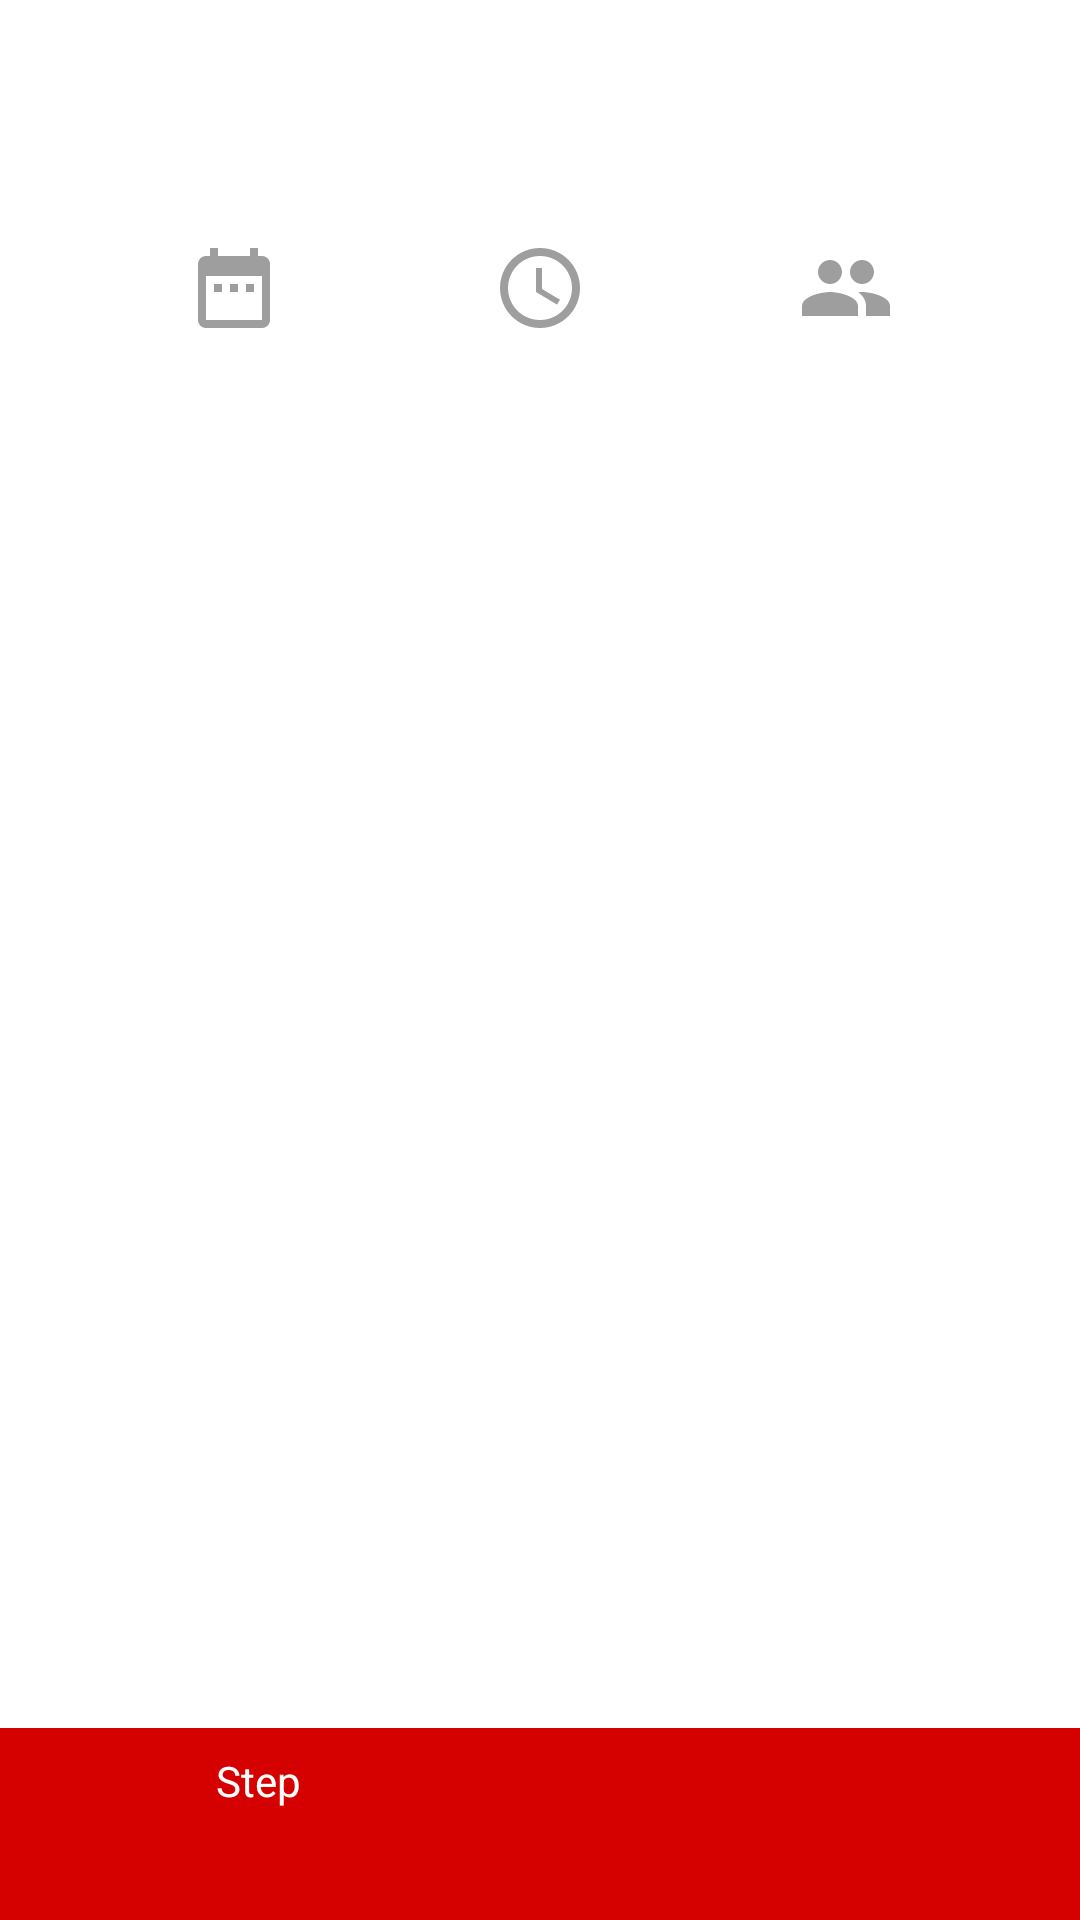

Write the Android layout XML for this screen, with the resource values it uses.
<!-- AndroidManifest.xml: application theme AppTheme -->
<!-- res/layout/activity_booking.xml -->
<?xml version="1.0" encoding="utf-8"?>
<android.support.design.widget.CoordinatorLayout xmlns:android="http://schemas.android.com/apk/res/android"
    xmlns:app="http://schemas.android.com/apk/res-auto"
    xmlns:tools="http://schemas.android.com/tools"
    android:id="@+id/coordinatorBooking"
    android:layout_width="match_parent"
    android:layout_height="match_parent"
    android:fitsSystemWindows="false"
    tools:context=".BookingActivity">

    <android.support.design.widget.AppBarLayout
        android:layout_width="match_parent"
        android:layout_height="wrap_content"
        app:elevation="0dp">

        <android.support.design.widget.CollapsingToolbarLayout
            android:layout_width="match_parent"
            android:layout_height="match_parent"
            app:layout_scrollFlags="snap">

            <android.support.v7.widget.Toolbar
                android:id="@+id/toolbarBooking"
                android:layout_marginEnd="64dp"
                android:layout_width="match_parent"
                android:layout_height="?attr/actionBarSize"
                app:layout_collapseMode="pin">

                <TextView
                    android:id="@+id/tvToolbarBooking"
                    android:layout_width="match_parent"
                    android:textColor="@android:color/black"
                    android:layout_height="match_parent"
                    android:gravity="center"
                    android:textSize="20sp"
                    android:textStyle="bold" />
            </android.support.v7.widget.Toolbar>
        </android.support.design.widget.CollapsingToolbarLayout>
    </android.support.design.widget.AppBarLayout>

    <android.support.constraint.ConstraintLayout
        android:layout_width="match_parent"
        android:layout_height="match_parent"
        app:layout_behavior="@string/appbar_scrolling_view_behavior">

        <ImageView
            android:id="@+id/ivBookingDateIcon"
            android:layout_width="48dp"
            android:layout_height="48dp"
            android:padding="8dp"
            android:layout_marginTop="16dp"
            android:src="@drawable/ic_calendar"
            android:tint="@color/colorLightGrey"
            app:layout_constraintEnd_toStartOf="@+id/ivBookingTimeIcon"
            app:layout_constraintStart_toStartOf="parent"
            app:layout_constraintTop_toTopOf="parent" />

        <TextView
            android:id="@+id/tvBookingDateText"
            android:layout_width="wrap_content"
            android:layout_height="wrap_content"
            android:layout_marginTop="8dp"
            app:layout_constraintEnd_toEndOf="@+id/ivBookingDateIcon"
            app:layout_constraintStart_toStartOf="@+id/ivBookingDateIcon"
            app:layout_constraintTop_toBottomOf="@+id/ivBookingDateIcon" />

        <ImageView
            android:id="@+id/ivBookingTimeIcon"
            android:layout_width="48dp"
            android:layout_height="48dp"
            android:padding="8dp"
            android:layout_marginTop="16dp"
            android:src="@drawable/ic_clock"
            android:tint="@color/colorLightGrey"
            app:layout_constraintEnd_toEndOf="parent"
            app:layout_constraintStart_toStartOf="parent"
            app:layout_constraintTop_toTopOf="parent" />

        <TextView
            android:id="@+id/tvBookingTimeText"
            android:layout_width="wrap_content"
            android:layout_height="wrap_content"
            android:layout_marginTop="8dp"
            app:layout_constraintEnd_toEndOf="@+id/ivBookingTimeIcon"
            app:layout_constraintStart_toStartOf="@+id/ivBookingTimeIcon"
            app:layout_constraintTop_toBottomOf="@+id/ivBookingTimeIcon" />

        <ImageView
            android:id="@+id/ivBookingPeopleIcon"
            android:layout_width="48dp"
            android:layout_height="48dp"
            android:padding="8dp"
            android:layout_marginTop="16dp"
            android:src="@drawable/ic_people"
            android:tint="@color/colorLightGrey"
            app:layout_constraintEnd_toEndOf="parent"
            app:layout_constraintStart_toEndOf="@+id/ivBookingTimeIcon"
            app:layout_constraintTop_toTopOf="parent" />

        <TextView
            android:id="@+id/tvBookingPeopleText"
            android:layout_width="wrap_content"
            android:layout_height="wrap_content"
            android:layout_marginTop="8dp"
            app:layout_constraintEnd_toEndOf="@+id/ivBookingPeopleIcon"
            app:layout_constraintStart_toStartOf="@+id/ivBookingPeopleIcon"
            app:layout_constraintTop_toBottomOf="@+id/ivBookingPeopleIcon" />

        <FrameLayout
            android:id="@+id/containerBooking"
            android:layout_width="match_parent"
            android:layout_height="0dp"
            app:layout_constraintBottom_toTopOf="@+id/clBookingNextStep"
            app:layout_constraintEnd_toEndOf="parent"
            app:layout_constraintStart_toStartOf="parent"
            app:layout_constraintTop_toBottomOf="@+id/tvBookingTimeText" />

        <android.support.constraint.ConstraintLayout
            android:id="@+id/clBookingNextStep"
            android:layout_width="match_parent"
            android:layout_height="64dp"
            android:background="@color/colorAccent"
            android:clickable="true"
            android:focusable="true"
            android:paddingBottom="8dp"
            android:paddingEnd="16dp"
            android:paddingStart="16dp"
            android:paddingTop="8dp"
            app:layout_constraintBottom_toBottomOf="parent">

            <ImageView
                android:id="@+id/ivBookingNextStepIcon"
                android:layout_width="48dp"
                android:layout_height="48dp"
                android:padding="8dp"
                android:tint="@android:color/white"
                app:layout_constraintBottom_toBottomOf="parent"
                app:layout_constraintStart_toStartOf="parent"
                app:layout_constraintTop_toTopOf="parent" />

            <TextView
                android:id="@+id/tvBookingNextStepStepLabel"
                android:layout_width="wrap_content"
                android:layout_height="wrap_content"
                android:layout_marginBottom="4dp"
                android:layout_marginStart="8dp"
                android:text="@string/step_label"
                android:textColor="@android:color/white"
                app:layout_constraintStart_toEndOf="@+id/ivBookingNextStepIcon"
                app:layout_constraintTop_toTopOf="@+id/ivBookingNextStepIcon" />

            <TextView
                android:id="@+id/tvBookingNextStepNo"
                android:layout_width="wrap_content"
                android:layout_height="wrap_content"
                android:layout_marginStart="4dp"
                android:textColor="@android:color/white"
                app:layout_constraintStart_toEndOf="@+id/tvBookingNextStepStepLabel"
                app:layout_constraintTop_toTopOf="@+id/tvBookingNextStepStepLabel" />

            <TextView
                android:id="@+id/tvBookingNextStepHint"
                android:layout_width="wrap_content"
                android:layout_height="wrap_content"
                android:layout_marginStart="8dp"
                android:textColor="@android:color/white"
                android:textSize="16sp"
                android:textStyle="bold"
                app:layout_constraintStart_toEndOf="@+id/ivBookingNextStepIcon"
                app:layout_constraintTop_toBottomOf="@+id/tvBookingNextStepStepLabel" />

            <ImageView
                android:id="@+id/ivBookingNextStepArrowIcon"
                android:layout_width="48dp"
                android:padding="8dp"
                android:layout_height="48dp"
                android:src="@drawable/ic_next_step"
                android:tint="@android:color/white"
                app:layout_constraintBottom_toBottomOf="parent"
                app:layout_constraintEnd_toEndOf="parent"
                app:layout_constraintTop_toTopOf="parent" />
        </android.support.constraint.ConstraintLayout>
    </android.support.constraint.ConstraintLayout>
</android.support.design.widget.CoordinatorLayout>
<!-- resources referenced by this layout -->
<resources>
  <color name="colorAccent">#d50000</color>
  <color name="colorLightGrey">#9e9e9e</color>
  <!-- drawable ic_calendar (drawable) -->
  <vector xmlns:android="http://schemas.android.com/apk/res/android"
      android:width="48dp"
      android:height="48dp"
      android:viewportHeight="24.0"
      android:viewportWidth="24.0">
      <path
          android:fillColor="#FFFFFF"
          android:pathData="M9,11L7,11v2h2v-2zM13,11h-2v2h2v-2zM17,11h-2v2h2v-2zM19,4h-1L18,2h-2v2L8,4L8,2L6,2v2L5,4c-1.11,0 -1.99,0.9 -1.99,2L3,20c0,1.1 0.89,2 2,2h14c1.1,0 2,-0.9 2,-2L21,6c0,-1.1 -0.9,-2 -2,-2zM19,20L5,20L5,9h14v11z" />
  </vector>
  <!-- drawable ic_clock (drawable) -->
  <vector xmlns:android="http://schemas.android.com/apk/res/android"
      android:width="48dp"
      android:height="48dp"
      android:viewportHeight="24.0"
      android:viewportWidth="24.0">
      <path
          android:fillColor="#FFFFFF"
          android:pathData="M11.99,2C6.47,2 2,6.48 2,12s4.47,10 9.99,10C17.52,22 22,17.52 22,12S17.52,2 11.99,2zM12,20c-4.42,0 -8,-3.58 -8,-8s3.58,-8 8,-8 8,3.58 8,8 -3.58,8 -8,8zM12.5,7H11v6l5.25,3.15 0.75,-1.23 -4.5,-2.67z" />
  </vector>
  <!-- drawable ic_people (drawable) -->
  <vector xmlns:android="http://schemas.android.com/apk/res/android"
      android:width="48dp"
      android:height="48dp"
      android:viewportHeight="24.0"
      android:viewportWidth="24.0">
      <path
          android:fillColor="#FFFFFF"
          android:pathData="M16,11c1.66,0 2.99,-1.34 2.99,-3S17.66,5 16,5c-1.66,0 -3,1.34 -3,3s1.34,3 3,3zM8,11c1.66,0 2.99,-1.34 2.99,-3S9.66,5 8,5C6.34,5 5,6.34 5,8s1.34,3 3,3zM8,13c-2.33,0 -7,1.17 -7,3.5L1,19h14v-2.5c0,-2.33 -4.67,-3.5 -7,-3.5zM16,13c-0.29,0 -0.62,0.02 -0.97,0.05 1.16,0.84 1.97,1.97 1.97,3.45L17,19h6v-2.5c0,-2.33 -4.67,-3.5 -7,-3.5z" />
  </vector>
  <string name="step_label">Step</string>
  <style name="AppTheme" parent="Theme.AppCompat.Light.NoActionBar">
          <item name="colorPrimary">@color/colorPrimary</item>
          <item name="colorPrimaryDark">@color/colorPrimaryDark</item>
          <item name="colorAccent">@color/colorAccent</item>
          <item name="android:textColor">@android:color/black</item>
          <item name="android:textColorPrimary">@android:color/black</item>
          <item name="android:textColorPrimaryInverse">@color/colorAccent</item>
          <item name="android:textColorSecondaryInverse">@color/colorLightGrey</item>
          <item name="android:windowBackground">@android:color/white</item>
          <item name="android:windowLightStatusBar" tools:targetApi="m">true</item>
      </style>
  <color name="colorPrimary">@android:color/white</color>
  <color name="colorPrimaryDark">@android:color/white</color>
</resources>
